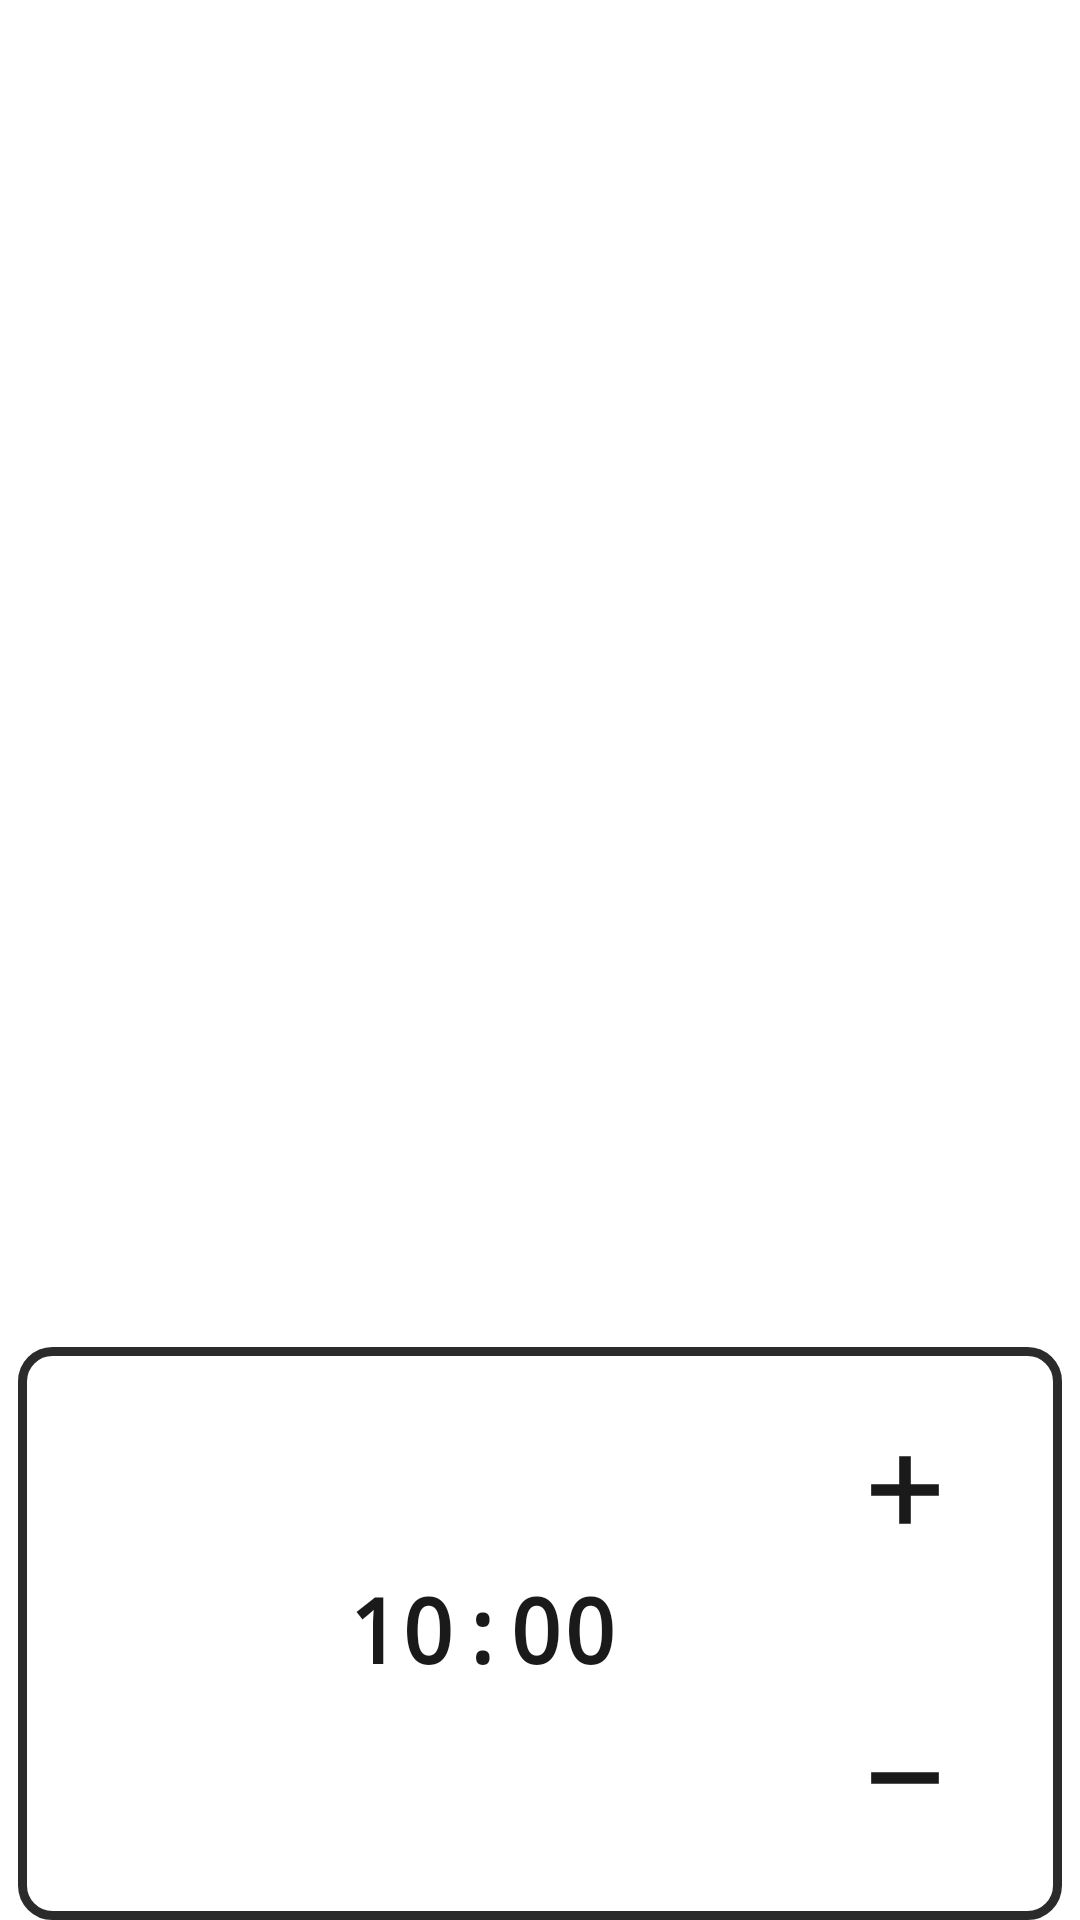

This screen was rendered from an Android layout file. Write that file and the resources it references.
<!-- AndroidManifest.xml: application theme Theme.DaintyzTimerWidget -->
<!-- res/layout/widget_timer_bottom.xml -->
<?xml version="1.0" encoding="utf-8"?>
<LinearLayout xmlns:android="http://schemas.android.com/apk/res/android"
    android:layout_width="match_parent"
    android:layout_height="match_parent"
    android:orientation="vertical">

    <include
        layout="@layout/widget_section_character_above"
        android:layout_width="match_parent"
        android:layout_height="0dp"
        android:layout_weight="7"
        android:layout_marginBottom="4dp" />

    <include
        layout="@layout/widget_section_timer"
        android:layout_width="match_parent"
        android:layout_height="0dp"
        android:layout_weight="3"
        android:layout_marginHorizontal="6dp" />

</LinearLayout>
<!-- res/layout/widget_section_character_above.xml (included above) -->
<?xml version="1.0" encoding="utf-8"?>
<FrameLayout xmlns:android="http://schemas.android.com/apk/res/android"
    android:layout_width="match_parent"
    android:layout_height="0dp"
    android:layout_weight="3"
    android:background="@android:color/transparent">

    <ImageView
        android:id="@+id/iv_character"
        android:layout_width="match_parent"
        android:layout_height="wrap_content"
        android:layout_gravity="bottom"
        android:adjustViewBounds="true"
        android:contentDescription="@string/cd_character"
        android:scaleType="fitCenter" />

</FrameLayout>
<!-- res/layout/widget_section_timer.xml (included above) -->
<?xml version="1.0" encoding="utf-8"?>
<FrameLayout xmlns:android="http://schemas.android.com/apk/res/android"
    android:layout_width="match_parent"
    android:layout_height="match_parent">

    
    <ImageView
        android:id="@+id/iv_timer_bg"
        android:layout_width="match_parent"
        android:layout_height="match_parent"
        android:contentDescription="@null"
        android:scaleType="fitXY" />

    <LinearLayout
        android:id="@+id/timer_box"
        android:layout_width="match_parent"
        android:layout_height="match_parent"
        android:background="@drawable/timer_box_bg"
        android:orientation="horizontal"
        android:padding="0dp"
        android:weightSum="100">

        
        <FrameLayout
            android:id="@+id/timer_left_spacer"
            android:layout_width="0dp"
            android:layout_height="match_parent"
            android:layout_weight="11" />

        
        <FrameLayout
            android:id="@+id/time_area"
            android:layout_width="0dp"
            android:layout_height="match_parent"
            android:layout_weight="67">

            <TextView
                android:id="@+id/tv_timer_value"
                android:layout_width="match_parent"
                android:layout_height="match_parent"
                android:fontFamily="monospace"
                android:gravity="center"
                android:includeFontPadding="false"
                android:paddingHorizontal="8dp"
                android:text="@string/default_timer_value"
                android:textColor="@color/timer_digit"
                android:textSize="30sp"
                android:textStyle="bold" />

            
            <ImageView
                android:id="@+id/iv_timer_value"
                android:layout_width="match_parent"
                android:layout_height="match_parent"
                android:contentDescription="@null"
                android:scaleType="fitCenter"
                android:visibility="gone" />

        </FrameLayout>

        
        <LinearLayout
            android:id="@+id/btn_row"
            android:layout_width="0dp"
            android:layout_height="match_parent"
            android:layout_weight="14"
            android:orientation="vertical">

            <ImageView
                android:id="@+id/btn_plus"
                style="@style/WidgetTimerButton"
                android:contentDescription="@string/cd_plus"
                android:src="@drawable/ic_btn_plus" />

            <ImageView
                android:id="@+id/btn_minus"
                style="@style/WidgetTimerButton"
                android:contentDescription="@string/cd_minus"
                android:src="@drawable/ic_btn_minus" />

            <ImageView
                android:id="@+id/btn_start_pause"
                style="@style/WidgetTimerButton"
                android:contentDescription="@string/cd_start"
                android:src="@drawable/ic_btn_play"
                android:visibility="gone" />

            <ImageView
                android:id="@+id/btn_stop_reset"
                style="@style/WidgetTimerButton"
                android:contentDescription="@string/cd_stop"
                android:src="@drawable/ic_btn_stop"
                android:visibility="gone" />

        </LinearLayout>

        
        <FrameLayout
            android:id="@+id/timer_right_spacer"
            android:layout_width="0dp"
            android:layout_height="match_parent"
            android:layout_weight="8" />

    </LinearLayout>

</FrameLayout>
<!-- resources referenced by this layout -->
<resources>
  <color name="timer_digit">#1A1A1A</color>
  <!-- drawable ic_btn_minus (drawable) -->
  <?xml version="1.0" encoding="utf-8"?>
  <vector xmlns:android="http://schemas.android.com/apk/res/android"
      android:width="24dp"
      android:height="24dp"
      android:viewportWidth="24"
      android:viewportHeight="24"
      android:tint="@color/timer_digit">
      <path
          android:fillColor="#FFFFFF"
          android:pathData="M5,11 H19 V13.4 H5 Z" />
  </vector>
  <!-- drawable ic_btn_play (drawable) -->
  <?xml version="1.0" encoding="utf-8"?>
  <vector xmlns:android="http://schemas.android.com/apk/res/android"
      android:width="24dp"
      android:height="24dp"
      android:viewportWidth="24"
      android:viewportHeight="24"
      android:tint="@color/timer_digit">
      <path
          android:fillColor="#FFFFFF"
          android:pathData="M7,5 L19,12 L7,19 Z" />
  </vector>
  <!-- drawable ic_btn_plus (drawable) -->
  <?xml version="1.0" encoding="utf-8"?>
  <vector xmlns:android="http://schemas.android.com/apk/res/android"
      android:width="24dp"
      android:height="24dp"
      android:viewportWidth="24"
      android:viewportHeight="24"
      android:tint="@color/timer_digit">
      <path
          android:fillColor="#FFFFFF"
          android:pathData="M10.8,5 H13.2 V10.8 H19 V13.2 H13.2 V19 H10.8 V13.2 H5 V10.8 H10.8 Z" />
  </vector>
  <!-- drawable ic_btn_stop (drawable) -->
  <?xml version="1.0" encoding="utf-8"?>
  <vector xmlns:android="http://schemas.android.com/apk/res/android"
      android:width="24dp"
      android:height="24dp"
      android:viewportWidth="24"
      android:viewportHeight="24"
      android:tint="@color/timer_digit">
      <path
          android:fillColor="#FFFFFF"
          android:pathData="M6,6 H18 V18 H6 Z" />
  </vector>
  <!-- drawable timer_box_bg (drawable) -->
  <?xml version="1.0" encoding="utf-8"?>
  <shape xmlns:android="http://schemas.android.com/apk/res/android"
      android:shape="rectangle">
      <solid android:color="@color/timer_box_fill" />
      <stroke
          android:width="3dp"
          android:color="@color/timer_box_border" />
      <corners android:radius="10dp" />
  </shape>
  <string name="cd_character">캐릭터</string>
  <string name="cd_minus">시간 감소</string>
  <string name="cd_plus">시간 증가</string>
  <string name="cd_start">시작/일시정지</string>
  <string name="cd_stop">정지</string>
  <string name="default_timer_value">10:00</string>
  <style name="WidgetTimerButton">
          <item name="android:layout_width">match_parent</item>
          <item name="android:layout_height">0dp</item>
          <item name="android:layout_weight">1</item>
          <item name="android:padding">5dp</item>
          <item name="android:background">@android:color/transparent</item>
          <item name="android:scaleType">fitCenter</item>
      </style>
  <style name="Theme.DaintyzTimerWidget" parent="Theme.MaterialComponents.DayNight.NoActionBar">
          <item name="colorPrimary">@color/primary</item>
          <item name="colorPrimaryVariant">@color/primary</item>
          <item name="colorOnPrimary">@color/on_primary</item>
          <item name="colorSurface">@color/surface</item>
          <item name="colorOnSurface">@color/on_surface</item>
          <item name="android:colorBackground">@color/surface</item>
          
          <item name="android:statusBarColor">@color/surface</item>
          <item name="android:windowLightStatusBar">true</item>
      </style>
  <color name="timer_box_fill">#FFFFFF</color>
  <color name="timer_box_border">#2B2B2B</color>
  <color name="primary">#E89B3B</color>
  <color name="on_primary">#FFFFFF</color>
  <color name="surface">#FFFFFF</color>
  <color name="on_surface">#212121</color>
</resources>
